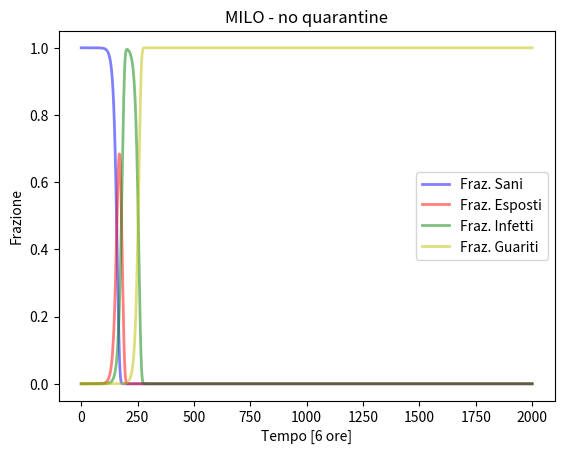
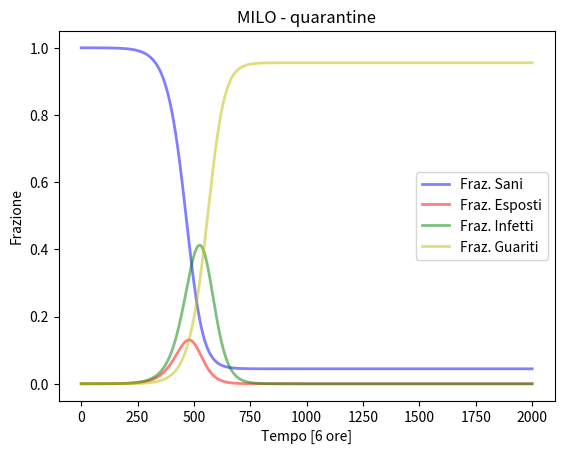

The matplotlib source for these figures, in order:
import numpy as np
from scipy.optimize import minimize
import matplotlib.pyplot as plt

def check_boundary(data, abitanti):
    if data < 0:
        data = 0
    if data > abitanti:
        data = abitanti
    return data

def integrate_ode(x, tempo_totale, quarantine):
    # variabili importanti
    h = 5.85*(10**7) # numero di abitanti
    r = 74 # 18.5*4 # tempo medio di guarigione, per 4 perche' aggiorniamo ogni 6 ore
    t = 22 #5.5*4 # tempo medio di incubazione, per 4 perche' aggiorniamo ogni 6 ore
    E = [] # lista degli esposti
    I = [] # lista degli infetti
    R = [] # lista dei guariti
    S = []
    delta_SE = []
    delta_EI = []
    delta_IR = []
    s = x[0] # parametro s
    alpha = x[1]
    # condizione iniziale
    E.append(0)   # nessun esposto
    I.append(1)   # l'infetto bastardo
    R.append(0)   # nessun guarito per ora fra
    S.append(h-1) # numero di sani
    # inizia l'integrazione numerica
    for step in range(tempo_totale):
        print("SITUA: "+str(S[step])+" "+str(E[step])+" "+str(I[step])+" "+str(R[step]))
        if quarantine:
            if I[step] > 1000:
                alpha = 5
        # calcolo delta SE
        delta_SE.append((1-(1-s/(alpha*h))**(I[step]/alpha))*S[step])
        qua   = (1-(1-s/(alpha*h))**(I[step]/alpha))*S[step]
        noqua = (1-(1-s/h)**(I[step]))*S[step]
        print("alpha "+str(alpha)+" qua "+str(qua)+ " noqua "+str(noqua))
        # calcolo delta EI
        if step - t < 0: # se non e' passato un ciclo di incubazione e' uguale a zero
            delta_EI.append(0)
        else:
            delta_EI.append(delta_SE[step-t])
        # calcolo delta IR
        if step - r < 0: # se non e' passato un ciclo di guarigione e' uguale a 0
            delta_IR.append(0)
        else:
            delta_IR.append(delta_EI[step-r])
        # print
        #print("stampa dei delta")
        #print("DELTA "+str(alpha)+" "+str(delta_SE[step])+" "+str(delta_EI[step])+" "+str(delta_IR[step]))
        # aggiorno le quantita
        S.append(S[step]-delta_SE[step])
        E.append(E[step]-delta_EI[step]+delta_SE[step])
        I.append(I[step]-delta_IR[step]+delta_EI[step])
        R.append(R[step]+delta_IR[step])

    # fine integrazione numerica
    return E, I, R, S

#def calc_least_squares(x, reference):
def calc_least_squares(x, tempo_totale):
    E = []
    I = []
    R = []
    S = []
    E, I, R, S = integrate_ode(x, tempo_totale, False)
    h = 5.85*(10**7) # numero di abitanti
    #print(E)
    #print(I)
    #print(R)
    fig = plt.figure(facecolor='w')
    t = np.linspace(0, tempo_totale, tempo_totale+1)
    #ax = fig.add_subplot(111, axis_bgcolor='#dddddd', axisbelow=True)
    plt.plot(t, np.array(S)/h, 'b', alpha=0.5, lw=2, label='Fraz. Sani')
    plt.plot(t, np.array(E)/h, 'r', alpha=0.5, lw=2, label='Fraz. Esposti')
    plt.plot(t, np.array(I)/h, 'g', alpha=0.5, lw=2, label='Fraz. Infetti')
    plt.plot(t, np.array(R)/h, 'y', alpha=0.5, lw=2, label='Fraz. Guariti')
    plt.xlabel('Tempo [6 ore]')
    plt.ylabel('Frazione')
    #plt.ylim(0,1.2)
    #ax.yaxis.set_tick_params(length=0)
    #ax.xaxis.set_tick_params(length=0)
    #ax.grid(b=True, which='major', c='w', lw=2, ls='-')
    legend = plt.legend()
    legend.get_frame().set_alpha(0.8)
    #for spine in ('top', 'right', 'bottom', 'left'):
    #    ax.spines[spine].set_visible(False)
    
    plt.title ('MILO - no quarantine')
#    plt.savefig('model_SIR.png', dpi = 300)
    plt.show()
    E = []
    I = []
    R = []
    S = []
    E, I, R, S = integrate_ode(x, tempo_totale, True)
    h = 5.85*(10**7) # numero di abitanti
    #print(E)
    #print(I)
    #print(R)
    fig = plt.figure(facecolor='w')
    t = np.linspace(0, tempo_totale, tempo_totale+1)
    #ax = fig.add_subplot(111, axis_bgcolor='#dddddd', axisbelow=True)
    plt.plot(t, np.array(S)/h, 'b', alpha=0.5, lw=2, label='Fraz. Sani')
    plt.plot(t, np.array(E)/h, 'r', alpha=0.5, lw=2, label='Fraz. Esposti')
    plt.plot(t, np.array(I)/h, 'g', alpha=0.5, lw=2, label='Fraz. Infetti')
    plt.plot(t, np.array(R)/h, 'y', alpha=0.5, lw=2, label='Fraz. Guariti')
    plt.xlabel('Tempo [6 ore]')
    plt.ylabel('Frazione')
    #plt.ylim(0,1.2)
    #ax.yaxis.set_tick_params(length=0)
    #ax.xaxis.set_tick_params(length=0)
    #ax.grid(b=True, which='major', c='w', lw=2, ls='-')
    legend = plt.legend()
    legend.get_frame().set_alpha(0.8)
    #for spine in ('top', 'right', 'bottom', 'left'):
    #    ax.spines[spine].set_visible(False)
    
    plt.title ('MILO - quarantine')
#    plt.savefig('model_SIR.png', dpi = 300)
    plt.show()

   # sum_squares = 0.0
   # # reference e' una tupla di lunghezza numero di campionamenti (cioe' giorni per 4)
   # for i in range(len(reference)):
   #     sum_squares = sum_squares + (I[i]-reference[i])**2
   # return sum_squares

#print(calc_least_squares(np.array([3,1]),tuple(ref)))
calc_least_squares(np.array([1.1,1]),2000)
